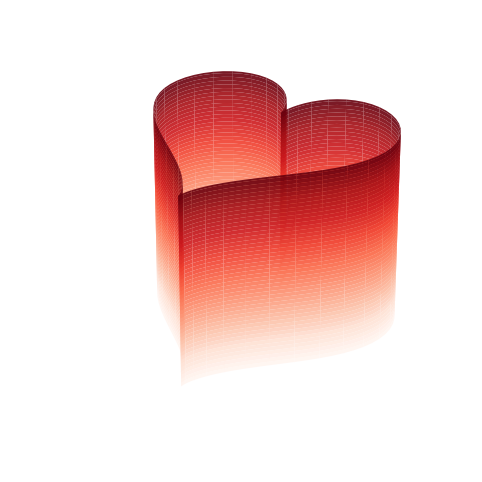

Write the Python code that produced this figure.
import numpy as np
import matplotlib.pyplot as plt

fig = plt.figure(figsize=(8, 6))
ax = fig.add_subplot(111, projection='3d')

t = np.linspace(0, 2*np.pi, 100)
x = 16 * np.sin(t) ** 3
y = 13 * np.cos(t) - 5 * np.cos(2 * t) - 2 * np.cos(3 * t) - np.cos(4 * t)
z = np.linspace(-5, 5, 100)

X, Z = np.meshgrid(x, z)
Y = np.tile(y, (100, 1))

ax.plot_surface(X, Y, Z, cmap='Reds', alpha=0.9)
ax.set_axis_off()

plt.show()
